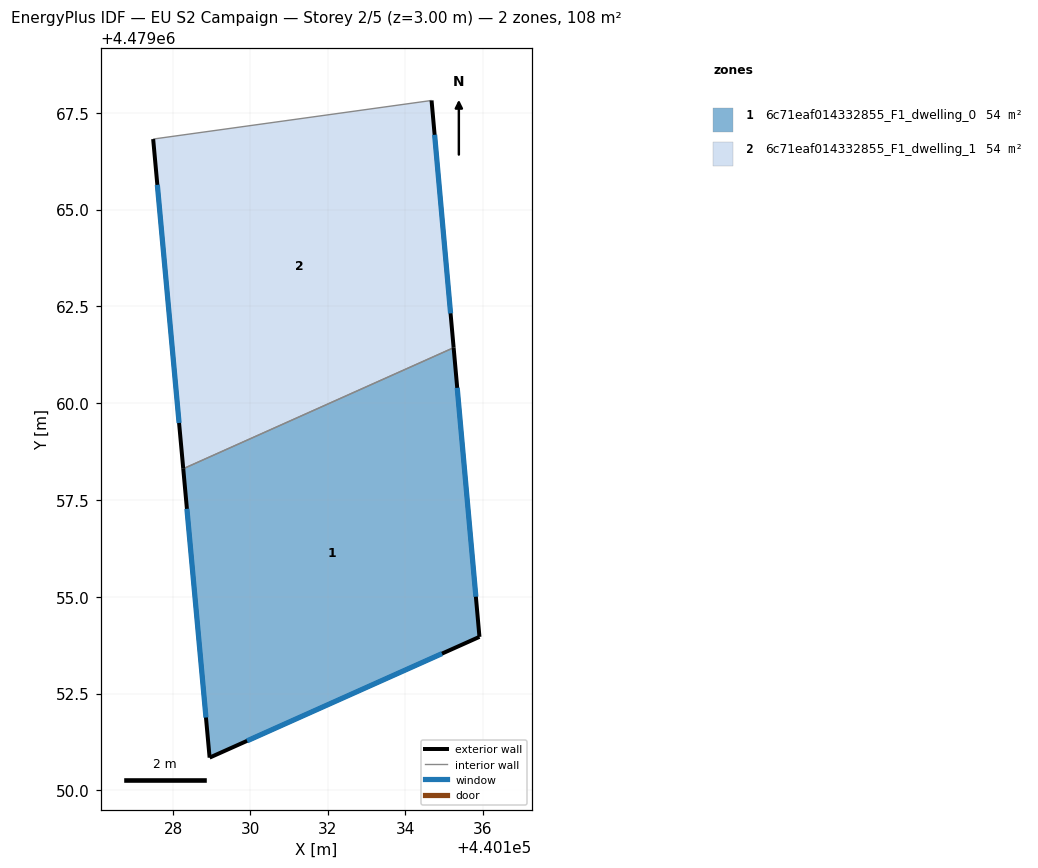
=== STOREY PLAN SPEC (per zone: floor XY polygon, exterior-wall plan segments, windows/doors) ===
zone 1: 6c71eaf014332855_F1_dwelling_0  (54.2 m²)
  floor: (440135.25, 4479061.43) (440135.91, 4479053.96) (440128.94, 4479050.85) (440128.26, 4479058.31)
  exterior wall: (440135.91, 4479053.96) – (440135.25, 4479061.43)  [7.5 m]
    window: (440135.82, 4479055.00) – (440135.34, 4479060.40)  [11.7 m²]
  exterior wall: (440128.95, 4479050.85) – (440135.91, 4479053.96)  [7.6 m]
    window: (440129.91, 4479051.28) – (440134.95, 4479053.53)  [12.0 m²]
  exterior wall: (440128.26, 4479058.31) – (440128.95, 4479050.85)  [7.5 m]
    window: (440128.36, 4479057.27) – (440128.85, 4479051.88)  [11.7 m²]
  interior walls: 1
zone 2: 6c71eaf014332855_F1_dwelling_1  (54.2 m²)
  floor: (440134.68, 4479067.82) (440135.25, 4479061.43) (440128.26, 4479058.31) (440127.49, 4479066.82)
  exterior wall: (440127.49, 4479066.82) – (440128.26, 4479058.31)  [8.5 m]
    window: (440127.59, 4479065.64) – (440128.16, 4479059.49)  [13.4 m²]
  exterior wall: (440135.25, 4479061.43) – (440134.68, 4479067.82)  [6.4 m]
    window: (440135.17, 4479062.32) – (440134.76, 4479066.93)  [10.0 m²]
  interior walls: 2

=== DERIVED (storey summary) ===
Building: EU S2 Campaign
Storey: 2 of 5  (floor level z = 3.00 m)
Storey gross floor area: 108.4 m²
Zones on this storey: 2
  - 6c71eaf014332855_F1_dwelling_0: floor 54.2 m²; exterior wall 22.6 m (67.9 m²); 3 window(s) 35.4 m²; WWR 52.2%
  - 6c71eaf014332855_F1_dwelling_1: floor 54.2 m²; exterior wall 15.0 m (44.9 m²); 2 window(s) 23.4 m²; WWR 52.2%
Zone adjacency (shared interzone walls):
  - 6c71eaf014332855_F1_dwelling_0 ↔ 6c71eaf014332855_F1_dwelling_1